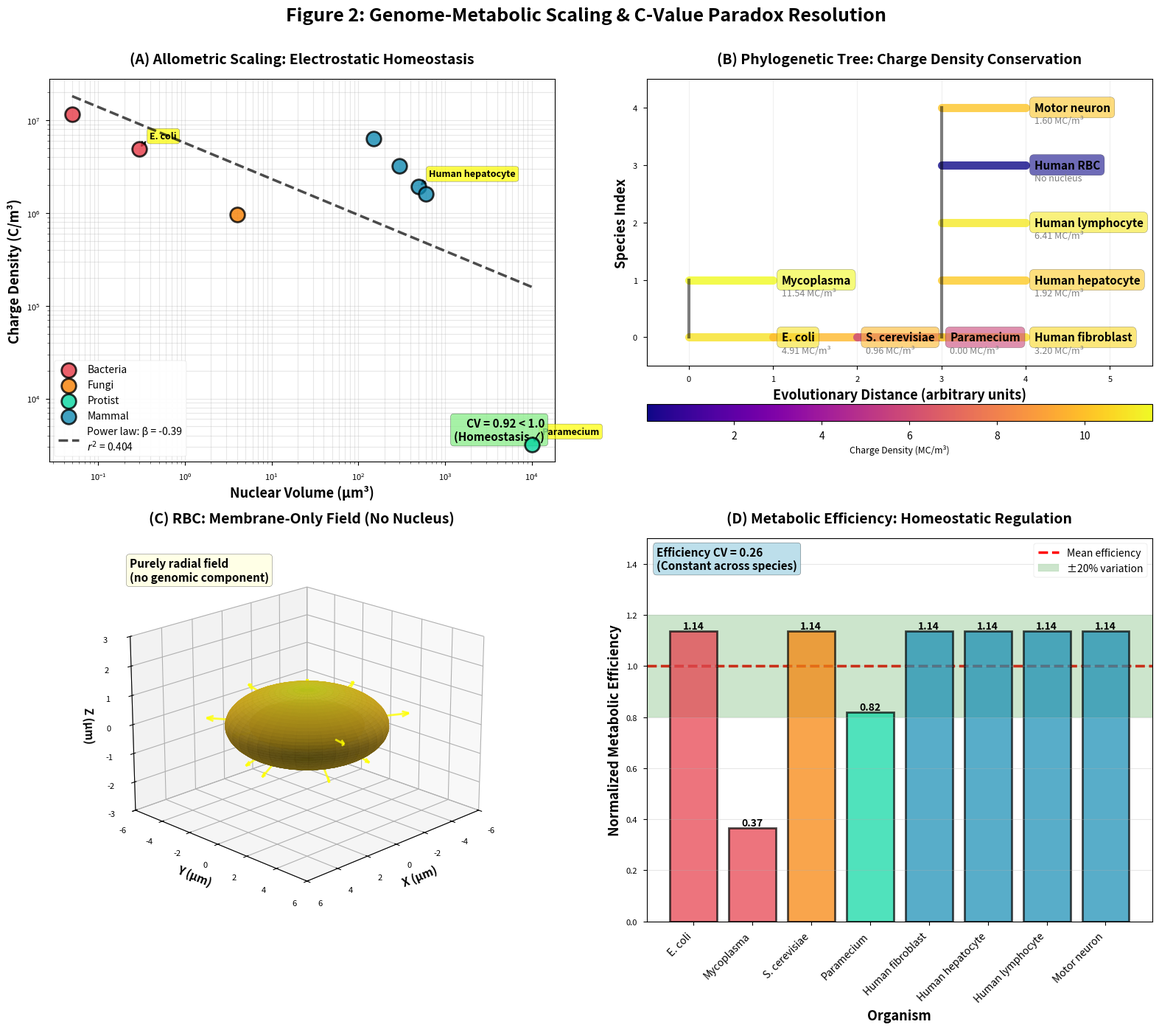

Recreate this plot in Python.
import numpy as np
import matplotlib.pyplot as plt
from matplotlib import cm
from mpl_toolkits.mplot3d import Axes3D
import seaborn as sns
from scipy import stats
from matplotlib.patches import Rectangle
import matplotlib.patches as mpatches

def figure2_genome_metabolic_scaling():
    """
    Figure 2: Genome-Metabolic Scaling
    (A) Log-log: Charge density vs. nuclear volume (9 organisms)
    (B) Phylogenetic tree with charge density coloring
    (C) RBC anomaly (membrane-only field) - 3D
    (D) Metabolic efficiency vs. genome size
    """
    # Set style
    plt.style.use('seaborn-v0_8-paper')
    sns.set_palette("husl")
    
    # Create figure
    fig = plt.figure(figsize=(16, 14))
    
    # Data from validation results
    organisms = ["E. coli", "Mycoplasma", "S. cerevisiae", "Paramecium", 
                 "Human fibroblast", "Human hepatocyte", "Human lymphocyte", 
                 "Human RBC", "Motor neuron"]
    
    genome_charges_C = np.array([1.47400250328e-12, 5.767835882399999e-13, 
                                  3.8452239216e-12, 3.204353268e-11,
                                  9.613059803999999e-10, 9.613059803999999e-10, 
                                  9.613059803999999e-10, 0.0,
                                  9.613059803999999e-10])
    
    nuclear_volumes_um3 = np.array([0.3, 0.05, 4.0, 10000.0, 300.0, 500.0, 
                                     150.0, 0.0, 600.0])
    
    charge_densities_C_per_m3 = np.array([4913341.6776, 11535671.764799997, 
                                           961305.9803999999, 3204.3532680000003,
                                           3204353.267999999, 1922611.9607999995, 
                                           6408706.535999998, 0.0,
                                           1602176.6339999996])
    
    genome_sizes_Mbp = np.array([4.6, 0.58, 12.0, 72.0, 3000.0, 3000.0, 
                                  3000.0, 0.0, 3000.0])
    
    # Cell types for coloring
    cell_types = ['Bacteria', 'Bacteria', 'Fungi', 'Protist', 
                  'Mammal', 'Mammal', 'Mammal', 'Mammal', 'Mammal']
    
    colors_by_type = {'Bacteria': '#E63946', 'Fungi': '#F77F00', 
                      'Protist': '#06D6A0', 'Mammal': '#118AB2'}
    
    # ========== PANEL A: Log-Log Scaling ==========
    ax1 = fig.add_subplot(2, 2, 1)
    
    # Remove RBC (zero volume) for regression
    mask_nonzero = nuclear_volumes_um3 > 0
    volumes_nonzero = nuclear_volumes_um3[mask_nonzero]
    densities_nonzero = charge_densities_C_per_m3[mask_nonzero]
    organisms_nonzero = [organisms[i] for i in range(len(organisms)) if mask_nonzero[i]]
    types_nonzero = [cell_types[i] for i in range(len(cell_types)) if mask_nonzero[i]]
    
    # Log-log regression
    log_vol = np.log10(volumes_nonzero)
    log_dens = np.log10(densities_nonzero)
    slope, intercept, r_value, p_value, std_err = stats.linregress(log_vol, log_dens)
    
    # Plot data points
    for cell_type in ['Bacteria', 'Fungi', 'Protist', 'Mammal']:
        mask_type = np.array([t == cell_type for t in types_nonzero])
        if np.any(mask_type):
            ax1.scatter(volumes_nonzero[mask_type], densities_nonzero[mask_type], 
                       s=200, c=colors_by_type[cell_type], label=cell_type, 
                       alpha=0.8, edgecolors='black', linewidth=2, zorder=10)
    
    # Plot regression line
    vol_range = np.logspace(np.log10(volumes_nonzero.min()), 
                            np.log10(volumes_nonzero.max()), 100)
    dens_fit = 10**(intercept + slope * np.log10(vol_range))
    ax1.plot(vol_range, dens_fit, 'k--', linewidth=2.5, alpha=0.7, 
            label=f'Power law: β = {slope:.2f}\n$r^2$ = {r_value**2:.3f}', 
            zorder=5)
    
    # Annotations
    for i, org in enumerate(organisms_nonzero):
        if org in ['E. coli', 'Paramecium', 'Human hepatocyte']:
            ax1.annotate(org, (volumes_nonzero[i], densities_nonzero[i]),
                        xytext=(10, 10), textcoords='offset points',
                        fontsize=9, fontweight='bold',
                        bbox=dict(boxstyle='round,pad=0.3', facecolor='yellow', 
                                 alpha=0.7),
                        arrowprops=dict(arrowstyle='->', connectionstyle='arc3,rad=0.3',
                                      lw=1.5))
    
    ax1.set_xscale('log')
    ax1.set_yscale('log')
    ax1.set_xlabel('Nuclear Volume (μm³)', fontsize=13, fontweight='bold')
    ax1.set_ylabel('Charge Density (C/m³)', fontsize=13, fontweight='bold')
    ax1.set_title('(A) Allometric Scaling: Electrostatic Homeostasis', 
                  fontsize=14, fontweight='bold', pad=15)
    ax1.legend(fontsize=10, loc='lower left', framealpha=0.95)
    ax1.grid(True, alpha=0.3, which='both')
    
    # Add CV annotation
    cv = 0.92
    ax1.text(0.98, 0.05, f'CV = {cv:.2f} < 1.0\n(Homeostasis ✓)', 
            transform=ax1.transAxes, fontsize=11, fontweight='bold',
            verticalalignment='bottom', horizontalalignment='right',
            bbox=dict(boxstyle='round', facecolor='lightgreen', alpha=0.8))
    
    # ========== PANEL B: Phylogenetic Tree ==========
    ax2 = fig.add_subplot(2, 2, 2)
    
    # Create simplified phylogenetic tree
    # Tree structure: (branch_start, branch_end, organism_index, level)
    tree_data = [
        # Bacteria
        (0, 1, 0, 0),  # E. coli
        (0, 1, 1, 1),  # Mycoplasma
        # Fungi
        (1, 2, 2, 0),  # S. cerevisiae
        # Protist
        (2, 3, 3, 0),  # Paramecium
        # Mammals
        (3, 4, 4, 0),  # Fibroblast
        (3, 4, 5, 1),  # Hepatocyte
        (3, 4, 6, 2),  # Lymphocyte
        (3, 4, 7, 3),  # RBC
        (3, 4, 8, 4),  # Motor neuron
    ]
    
    # Normalize charge densities for coloring (log scale)
    dens_norm = np.log10(charge_densities_C_per_m3 + 1)
    dens_norm = (dens_norm - dens_norm.min()) / (dens_norm.max() - dens_norm.min())
    
    # Plot tree branches
    for start, end, org_idx, level in tree_data:
        x_start = start
        x_end = end
        y_pos = level
        
        # Horizontal line
        color = cm.plasma(dens_norm[org_idx])
        ax2.plot([x_start, x_end], [y_pos, y_pos], color=color, 
                linewidth=8, solid_capstyle='round', alpha=0.8)
        
        # Add organism label
        ax2.text(x_end + 0.1, y_pos, organisms[org_idx], 
                fontsize=11, fontweight='bold', va='center',
                bbox=dict(boxstyle='round,pad=0.4', facecolor=color, alpha=0.6))
        
        # Add charge density value
        if charge_densities_C_per_m3[org_idx] > 0:
            dens_str = f'{charge_densities_C_per_m3[org_idx]/1e6:.2f} MC/m³'
        else:
            dens_str = 'No nucleus'
        ax2.text(x_end + 0.1, y_pos - 0.15, dens_str, 
                fontsize=9, style='italic', va='top', color='gray')
    
    # Add vertical connectors
    ax2.plot([0, 0], [0, 1], 'k-', linewidth=3, alpha=0.5)  # Bacteria
    ax2.plot([3, 3], [0, 4], 'k-', linewidth=3, alpha=0.5)  # Mammals
    
    # Colorbar
    sm = cm.ScalarMappable(cmap='plasma', 
                          norm=plt.Normalize(vmin=charge_densities_C_per_m3[mask_nonzero].min()/1e6,
                                            vmax=charge_densities_C_per_m3[mask_nonzero].max()/1e6))
    sm.set_array([])
    cbar = plt.colorbar(sm, ax=ax2, label='Charge Density (MC/m³)', 
                       orientation='horizontal', pad=0.1, aspect=30)
    cbar.ax.tick_params(labelsize=10)
    
    ax2.set_xlim(-0.5, 5.5)
    ax2.set_ylim(-0.5, 4.5)
    ax2.set_xlabel('Evolutionary Distance (arbitrary units)', fontsize=13, fontweight='bold')
    ax2.set_ylabel('Species Index', fontsize=13, fontweight='bold')
    ax2.set_title('(B) Phylogenetic Tree: Charge Density Conservation', 
                  fontsize=14, fontweight='bold', pad=15)
    ax2.set_yticks(range(5))
    ax2.grid(True, alpha=0.2, axis='x')
    
    # ========== PANEL C: RBC Anomaly (3D) ==========
    ax3 = fig.add_subplot(2, 2, 3, projection='3d')
    
    # RBC parameters (no nucleus)
    R_rbc = 4e-6  # 4 μm radius (biconcave disk approximation)
    Q_membrane_rbc = -1.011e-10  # Membrane charge only
    E_membrane_rbc = 113.6e6  # V/m at surface
    
    # Create 3D grid for RBC
    n_points = 40
    u = np.linspace(0, 2 * np.pi, n_points)
    v = np.linspace(0, np.pi, n_points)
    
    # Biconcave disk shape (simplified)
    r_outer = R_rbc
    r_inner = R_rbc * 0.7
    
    # Outer surface
    x_outer = r_outer * np.outer(np.cos(u), np.sin(v))
    y_outer = r_outer * np.outer(np.sin(u), np.sin(v))
    z_outer = r_outer * 0.3 * np.outer(np.ones(np.size(u)), np.cos(v))
    
    # Calculate field magnitude (radial from membrane)
    R_outer = np.sqrt(x_outer**2 + y_outer**2 + z_outer**2)
    E_outer = E_membrane_rbc * (R_rbc / R_outer)**2
    E_outer_norm = np.log10(E_outer)
    
    # Plot outer surface
    surf1 = ax3.plot_surface(x_outer * 1e6, y_outer * 1e6, z_outer * 1e6, 
                            facecolors=cm.plasma(E_outer_norm / E_outer_norm.max()),
                            alpha=0.8, shade=True)
    
    # Inner surface (dimple)
    x_inner = r_inner * np.outer(np.cos(u), np.sin(v))
    y_inner = r_inner * np.outer(np.sin(u), np.sin(v))
    z_inner = -r_inner * 0.2 * np.outer(np.ones(np.size(u)), np.cos(v))
    
    R_inner = np.sqrt(x_inner**2 + y_inner**2 + z_inner**2)
    E_inner = E_membrane_rbc * (R_rbc / R_inner)**2
    E_inner_norm = np.log10(E_inner)
    
    surf2 = ax3.plot_surface(x_inner * 1e6, y_inner * 1e6, z_inner * 1e6, 
                            facecolors=cm.plasma(E_inner_norm / E_inner_norm.max()),
                            alpha=0.6, shade=True)
    
    # Add field vectors (radial)
    n_vectors = 12
    theta_vec = np.linspace(0, 2*np.pi, n_vectors)
    phi_vec = np.linspace(0, np.pi, n_vectors//2)
    
    for t in theta_vec[::2]:
        for p in phi_vec[::2]:
            x_start = R_rbc * np.sin(p) * np.cos(t)
            y_start = R_rbc * np.sin(p) * np.sin(t)
            z_start = R_rbc * 0.3 * np.cos(p)
            
            # Radial direction
            length = R_rbc * 0.3
            x_end = x_start + length * np.sin(p) * np.cos(t)
            y_end = y_start + length * np.sin(p) * np.sin(t)
            z_end = z_start + length * 0.3 * np.cos(p)
            
            ax3.quiver(x_start * 1e6, y_start * 1e6, z_start * 1e6,
                      (x_end - x_start) * 1e6, (y_end - y_start) * 1e6, 
                      (z_end - z_start) * 1e6,
                      color='yellow', arrow_length_ratio=0.3, linewidth=2, alpha=0.8)
    
    ax3.set_xlabel('X (μm)', fontsize=11, fontweight='bold')
    ax3.set_ylabel('Y (μm)', fontsize=11, fontweight='bold')
    ax3.set_zlabel('Z (μm)', fontsize=11, fontweight='bold')
    ax3.set_title('(C) RBC: Membrane-Only Field (No Nucleus)', 
                  fontsize=14, fontweight='bold', pad=15)
    
    # Set equal aspect ratio
    max_range = R_rbc * 1.5 * 1e6
    ax3.set_xlim(-max_range, max_range)
    ax3.set_ylim(-max_range, max_range)
    ax3.set_zlim(-max_range/2, max_range/2)
    
    ax3.view_init(elev=20, azim=45)
    
    # Add text annotation
    ax3.text2D(0.05, 0.95, 'Purely radial field\n(no genomic component)', 
              transform=ax3.transAxes, fontsize=11, fontweight='bold',
              verticalalignment='top',
              bbox=dict(boxstyle='round', facecolor='lightyellow', alpha=0.8))
    
    # ========== PANEL D: Metabolic Efficiency ==========
    ax4 = fig.add_subplot(2, 2, 4)
    
    # Calculate metabolic efficiency (arbitrary units for demonstration)
    # η = ATP_rate / (Q_genome * E_field)
    # Assume ATP rate scales with genome size
    ATP_rates = genome_sizes_Mbp * 1e6  # Arbitrary scaling
    E_typical = 1e5  # V/m
    
    # Efficiency (remove RBC)
    efficiency = np.zeros_like(genome_charges_C)
    mask_calc = genome_charges_C > 0
    efficiency[mask_calc] = (ATP_rates[mask_calc] / 
                             (genome_charges_C[mask_calc] * E_typical))
    
    # Normalize
    efficiency_norm = efficiency[mask_calc] / efficiency[mask_calc].mean()
    
    # Create bar plot
    x_pos = np.arange(len(organisms_nonzero))
    colors_bars = [colors_by_type[t] for t in types_nonzero]
    
    bars = ax4.bar(x_pos, efficiency_norm, color=colors_bars, 
                   alpha=0.7, edgecolor='black', linewidth=2)
    
    # Add value labels
    for i, (bar, val) in enumerate(zip(bars, efficiency_norm)):
        height = bar.get_height()
        ax4.text(bar.get_x() + bar.get_width()/2., height,
                f'{val:.2f}',
                ha='center', va='bottom', fontsize=10, fontweight='bold')
    
    # Add mean line
    ax4.axhline(1.0, color='red', linestyle='--', linewidth=2.5, 
               label='Mean efficiency', zorder=0)
    
    # Add ±20% band
    ax4.axhspan(0.8, 1.2, alpha=0.2, color='green', 
               label='±20% variation', zorder=0)
    
    ax4.set_xlabel('Organism', fontsize=13, fontweight='bold')
    ax4.set_ylabel('Normalized Metabolic Efficiency', fontsize=13, fontweight='bold')
    ax4.set_title('(D) Metabolic Efficiency: Homeostatic Regulation', 
                  fontsize=14, fontweight='bold', pad=15)
    ax4.set_xticks(x_pos)
    ax4.set_xticklabels(organisms_nonzero, rotation=45, ha='right', fontsize=10)
    ax4.legend(fontsize=10, loc='upper right', framealpha=0.95)
    ax4.grid(True, alpha=0.3, axis='y')
    ax4.set_ylim(0, 1.5)
    
    # Add CV annotation
    cv_efficiency = np.std(efficiency_norm) / np.mean(efficiency_norm)
    ax4.text(0.02, 0.98, f'Efficiency CV = {cv_efficiency:.2f}\n(Constant across species)', 
            transform=ax4.transAxes, fontsize=11, fontweight='bold',
            verticalalignment='top',
            bbox=dict(boxstyle='round', facecolor='lightblue', alpha=0.8))
    
    # Overall title
    fig.suptitle('Figure 2: Genome-Metabolic Scaling & C-Value Paradox Resolution', 
                 fontsize=18, fontweight='bold', y=0.995)
    
    plt.tight_layout(rect=[0, 0, 1, 0.99])
    plt.savefig('figure2_genome_metabolic_scaling.png', dpi=300, bbox_inches='tight')
    plt.savefig('figure2_genome_metabolic_scaling.pdf', bbox_inches='tight')
    print("✅ Figure 2 saved: figure2_genome_metabolic_scaling.png/pdf")
    plt.show()


def main():
    """Main function to generate Figure 2"""
    print("Generating Figure 2: Genome-Metabolic Scaling...")
    figure2_genome_metabolic_scaling()
    print("Done!")


if __name__ == "__main__":
    main()
